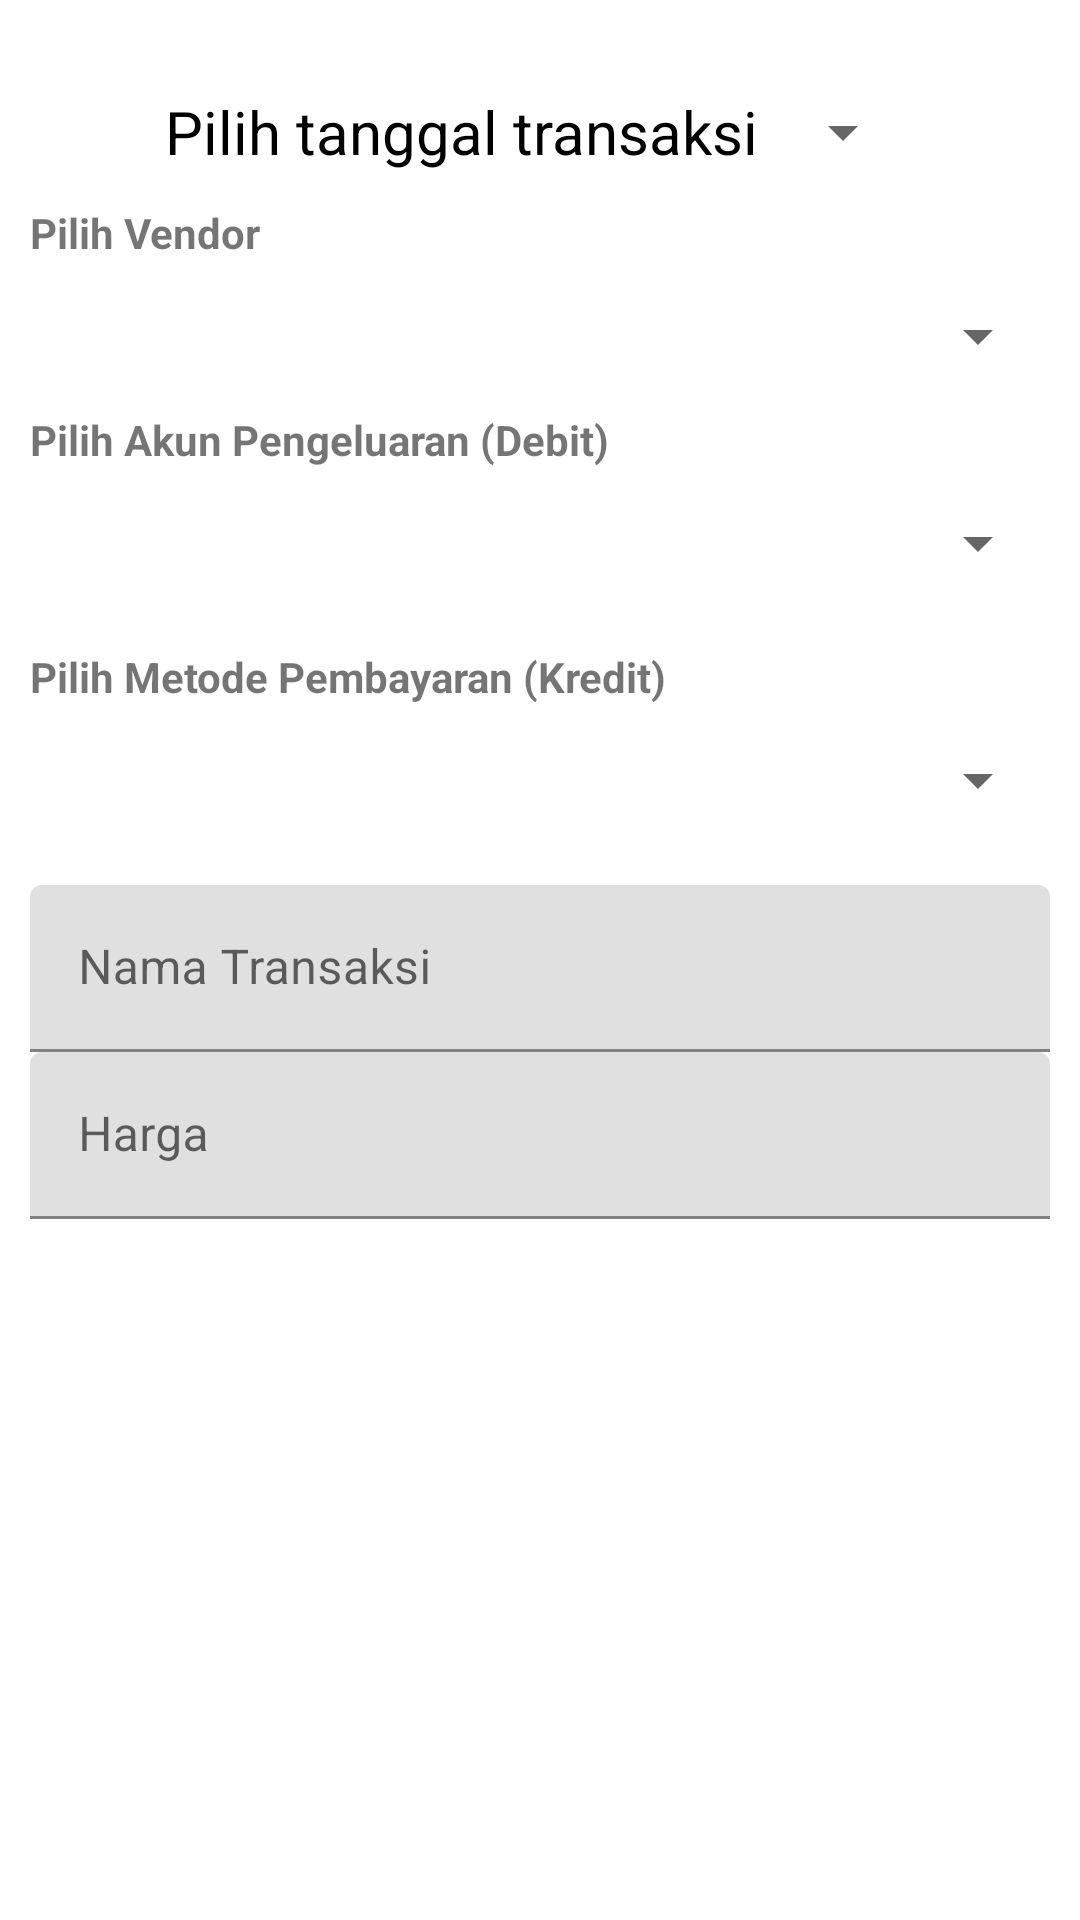

Android layout source for this screen:
<!-- AndroidManifest.xml: application theme Theme.Menagerie -->
<!-- res/layout/layout_master_transaksi.xml -->
<LinearLayout xmlns:android="http://schemas.android.com/apk/res/android"
    android:layout_width="match_parent"
    android:layout_height="match_parent"
    android:orientation="vertical"
    android:padding="10dp">


    <Button
        android:id="@+id/tanggal_transaksi"
        android:layout_width="250dp"
        android:layout_height="wrap_content"
        android:text="Pilih tanggal transaksi"
        android:layout_gravity="center"
        android:textSize="20sp"
        android:textColor="@color/black"
        style="?android:spinnerStyle"
        android:layout_marginTop="10dp"
        android:onClick="openDatePicker"/>

    <TextView
        android:layout_width="wrap_content"
        android:layout_height="wrap_content"
        android:text="Pilih Vendor"
        android:textStyle="bold"/>

    <Spinner
        android:id="@+id/spinnerVendor"
        android:layout_width="match_parent"
        android:layout_height="50dp" />

    <TextView
        android:layout_width="wrap_content"
        android:layout_height="wrap_content"
        android:text="Pilih Akun Pengeluaran (Debit)"
        android:textStyle="bold"/>

    <Spinner
        android:id="@+id/spinnerAccPengeluaran"
        android:layout_width="match_parent"
        android:layout_height="50dp" />

    <TextView
        android:layout_marginTop="10dp"
        android:layout_width="wrap_content"
        android:layout_height="wrap_content"
        android:text="Pilih Metode Pembayaran (Kredit)"
        android:textStyle="bold"/>

    <Spinner
        android:id="@+id/spinnerMethPembayaran"
        android:layout_width="match_parent"
        android:layout_height="50dp" />


    <com.google.android.material.textfield.TextInputLayout
        android:layout_width="match_parent"
        android:layout_height="wrap_content">

         <EditText
            android:id="@+id/namaTransaksi"
            android:layout_width="match_parent"
            android:layout_height="wrap_content"
            android:layout_weight="1.0"
            android:layout_marginTop="10dp"
            android:hint="Nama Transaksi"
            android:singleLine="true" />

    </com.google.android.material.textfield.TextInputLayout>


    <com.google.android.material.textfield.TextInputLayout
        android:layout_width="match_parent"
        android:layout_height="wrap_content">

        <EditText
            android:id="@+id/hargaTransaksi"
            android:layout_width="match_parent"
            android:layout_height="wrap_content"
            android:layout_weight="1"
            android:hint="Harga"
            android:inputType="textMultiLine" />

    </com.google.android.material.textfield.TextInputLayout>

</LinearLayout>
<!-- resources referenced by this layout -->
<resources>
  <color name="black">#FF000000</color>
  <style name="Theme.Menagerie" parent="Theme.MaterialComponents.DayNight.DarkActionBar">
          
          <item name="colorPrimary">@color/purple_500</item>
          <item name="colorPrimaryVariant">@color/purple_700</item>
          <item name="colorOnPrimary">@color/white</item>
          
          <item name="colorSecondary">@color/teal_200</item>
          <item name="colorSecondaryVariant">@color/teal_700</item>
          <item name="colorOnSecondary">@color/black</item>
          
          <item name="android:statusBarColor" tools:targetApi="l">?attr/colorPrimaryVariant</item>
          
      </style>
  <color name="purple_500">#FF6200EE</color>
  <color name="purple_700">#FF3700B3</color>
  <color name="white">#FFFFFFFF</color>
  <color name="teal_200">#FF03DAC5</color>
  <color name="teal_700">#FF018786</color>
</resources>
